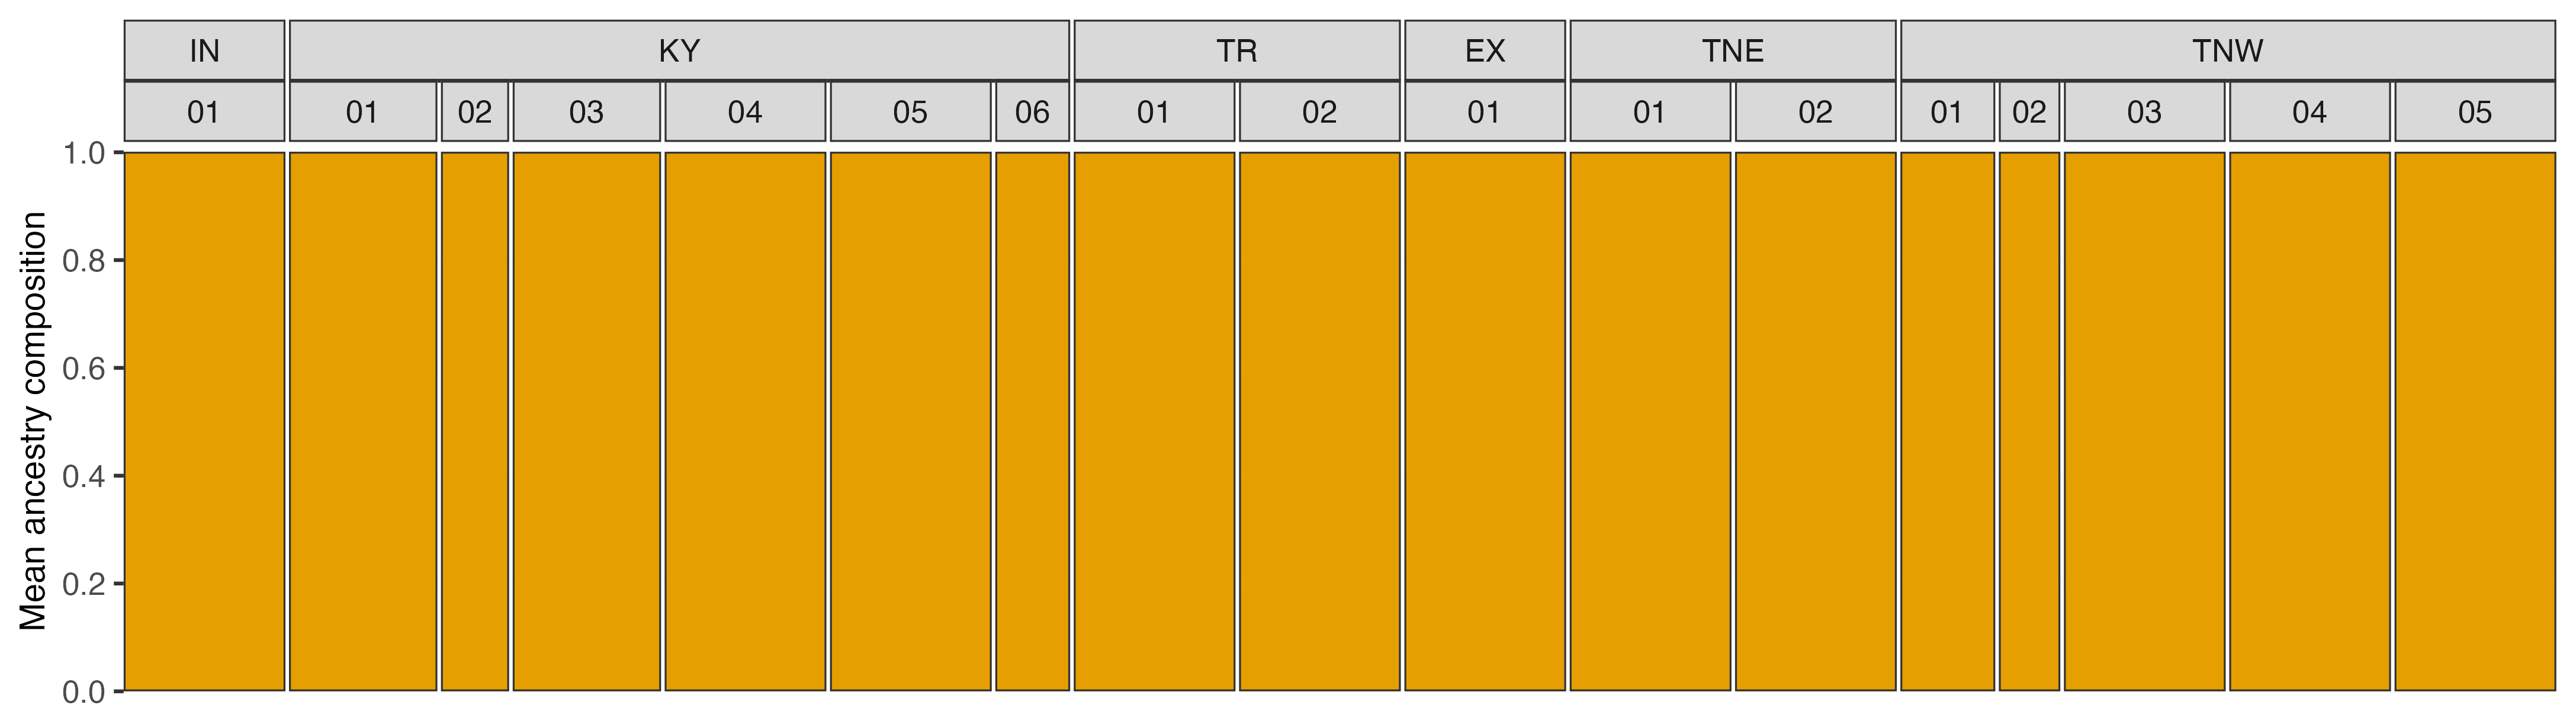

Data behind this chart, as committed beside it:
sample_id, population, population_label, state, sample_order, cluster_1
883779813_Pg346_01.fsa, Pg346, IN_01, IN, 1, 1
883779813_Pg346_02.fsa, Pg346, IN_01, IN, 2, 1
883779813_Pg346_03.fsa, Pg346, IN_01, IN, 3, 1
883779813_Pg346_04.fsa, Pg346, IN_01, IN, 4, 1
883779813_Pg346_05.fsa, Pg346, IN_01, IN, 5, 1
883779813_Pg346_06.fsa, Pg346, IN_01, IN, 6, 1
883779813_Pg346_07.fsa, Pg346, IN_01, IN, 7, 1
883779813_Pg346_08.fsa, Pg346, IN_01, IN, 8, 1
883779813_Pg346_09.fsa, Pg346, IN_01, IN, 9, 1
883779813_Pg346_10.fsa, Pg346, IN_01, IN, 10, 1
883779813_Pg346_11.fsa, Pg346, IN_01, IN, 11, 1
883779813_Pg346_12.fsa, Pg346, IN_01, IN, 12, 1
883779813_Pg346_13.fsa, Pg346, IN_01, IN, 13, 1
883779813_Pg346_14.fsa, Pg346, IN_01, IN, 14, 1
883779813_Pg346_15.fsa, Pg346, IN_01, IN, 15, 1
883779813_Pg346_16.fsa, Pg346, IN_01, IN, 16, 1
883779813_Pg346_17.fsa, Pg346, IN_01, IN, 17, 1
883779813_Pg346_18.fsa, Pg346, IN_01, IN, 18, 1
883779813_Pg346_19.fsa, Pg346, IN_01, IN, 19, 1
883779813_Pg346_20.fsa, Pg346, IN_01, IN, 20, 1
883779813_Pg346_21.fsa, Pg346, IN_01, IN, 21, 1
883779813_Pg346_22.fsa, Pg346, IN_01, IN, 22, 1
883779813_Pg346_23.fsa, Pg346, IN_01, IN, 23, 1
883779813_Pg346_24.fsa, Pg346, IN_01, IN, 24, 1
883779813_Pg347_01.fsa, Pg347, KY_02, KY, 25, 1
883779813_Pg347_02.fsa, Pg347, KY_02, KY, 26, 1
883779813_Pg347_03.fsa, Pg347, KY_02, KY, 27, 1
883779813_Pg347_11.fsa, Pg347, KY_02, KY, 28, 1
883779813_Pg347_12.fsa, Pg347, KY_02, KY, 29, 1
883779813_Pg347_17.fsa, Pg347, KY_02, KY, 30, 1
883779813_Pg347_18.fsa, Pg347, KY_02, KY, 31, 1
883779813_Pg347_21.fsa, Pg347, KY_02, KY, 32, 1
883779813_Pg347_22.fsa, Pg347, KY_02, KY, 33, 1
883779813_Pg347_23.fsa, Pg347, KY_02, KY, 34, 1
883779813_Pg348_01.fsa, Pg348, TR_01, TR, 35, 1
883779813_Pg348_02.fsa, Pg348, TR_01, TR, 36, 1
883779813_Pg348_03.fsa, Pg348, TR_01, TR, 37, 1
883779813_Pg348_04.fsa, Pg348, TR_01, TR, 38, 1
883779813_Pg348_05.fsa, Pg348, TR_01, TR, 39, 1
883779813_Pg348_06.fsa, Pg348, TR_01, TR, 40, 1
883779813_Pg348_07.fsa, Pg348, TR_01, TR, 41, 1
883779813_Pg348_08.fsa, Pg348, TR_01, TR, 42, 1
883779813_Pg348_09.fsa, Pg348, TR_01, TR, 43, 1
883779813_Pg348_10.fsa, Pg348, TR_01, TR, 44, 1
883779813_Pg348_11.fsa, Pg348, TR_01, TR, 45, 1
883779813_Pg348_12.fsa, Pg348, TR_01, TR, 46, 1
883779813_Pg348_13.fsa, Pg348, TR_01, TR, 47, 1
883779813_Pg348_14.fsa, Pg348, TR_01, TR, 48, 1
883779813_Pg348_15.fsa, Pg348, TR_01, TR, 49, 1
883779813_Pg348_16.fsa, Pg348, TR_01, TR, 50, 1
883779813_Pg348_17.fsa, Pg348, TR_01, TR, 51, 1
883779813_Pg348_18.fsa, Pg348, TR_01, TR, 52, 1
883779813_Pg348_19.fsa, Pg348, TR_01, TR, 53, 1
883779813_Pg348_20.fsa, Pg348, TR_01, TR, 54, 1
883779813_Pg348_21.fsa, Pg348, TR_01, TR, 55, 1
883779813_Pg348_22.fsa, Pg348, TR_01, TR, 56, 1
883779813_Pg348_23.fsa, Pg348, TR_01, TR, 57, 1
883779813_Pg348_24.fsa, Pg348, TR_01, TR, 58, 1
883779813_Pg349_01.fsa, Pg349, KY_01, KY, 59, 1
883779813_Pg349_02.fsa, Pg349, KY_01, KY, 60, 1
... 292 more rows
